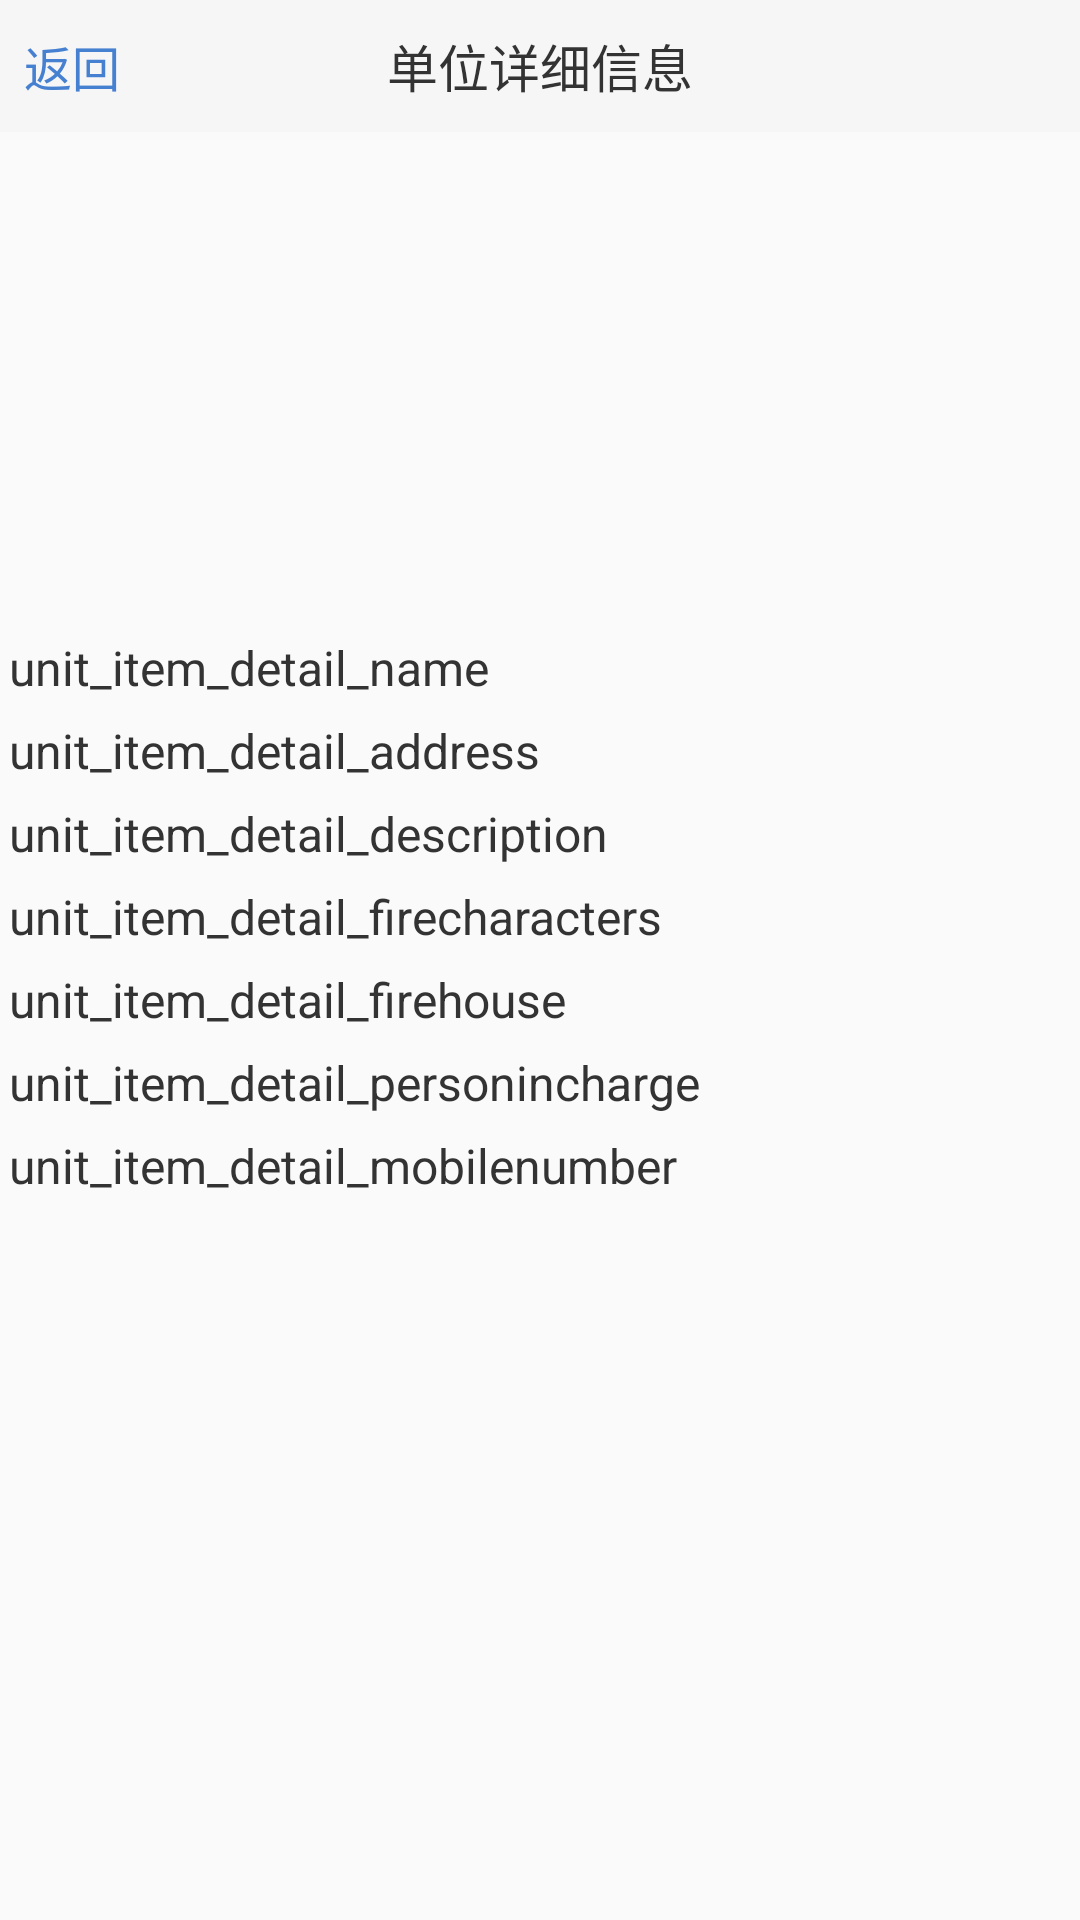

Write the Android layout XML for this screen, with the resource values it uses.
<!-- AndroidManifest.xml: activity theme AppTheme.NoActionBar -->
<!-- res/layout/activity_unit_intro.xml -->
<?xml version="1.0" encoding="utf-8"?>
<RelativeLayout
    xmlns:android="http://schemas.android.com/apk/res/android"
    xmlns:tools="http://schemas.android.com/tools"
    android:layout_width="match_parent"
    android:layout_height="match_parent"
    tools:context="com.isaac.hydrantmap.activities.UnitIntroActivity">

    <RelativeLayout
        android:id="@+id/hydrant_list_topbar_layout"
        android:layout_width="fill_parent"
        android:layout_height="@dimen/ah_common_top_tabs_hight"
        android:background="@color/bgcolor05"
        >
        <TextView
            android:id="@+id/unit_list_title"
            android:layout_width="wrap_content"
            android:layout_height="wrap_content"
            android:textSize="@dimen/font06" android:textColor="@color/textcolor04"
            android:layout_centerInParent="true"
            android:text="单位详细信息"
            />
        <TextView  android:textSize="@dimen/font05" android:textColor="@color/textcolor02" android:gravity="center_vertical" android:id="@+id/unit_back_TextView" android:layout_width="wrap_content" android:layout_height="fill_parent" android:layout_marginLeft="8.0dip" android:text="返回" android:drawableLeft="@drawable/returntext_selector" android:drawablePadding="5.0dip" android:layout_alignParentLeft="true" />


    </RelativeLayout>


    <LinearLayout
        android:layout_width="match_parent"
        android:layout_height="match_parent"
        android:layout_below="@id/hydrant_list_topbar_layout"
        android:orientation="vertical"
        android:weightSum="1">

        <ImageView
            android:id="@+id/unit_item_detail_thumb"
            android:layout_width="match_parent"
            android:layout_height="wrap_content"
            android:layout_weight="0.41"/>
        <TextView
            android:id="@+id/unit_item_detail_name"
            android:layout_width="match_parent"
            android:layout_height="wrap_content"
            android:layout_margin="@dimen/list_items_margin"
            android:paddingRight="5.0dip"
            android:textColor="@color/textcolor04"
            android:textSize="@dimen/font05"
            android:text="unit_item_detail_name"
            />
        <TextView
            android:id="@+id/unit_item_detail_address"
            android:layout_width="match_parent"
            android:layout_height="wrap_content"
            android:layout_margin="@dimen/list_items_margin"
            android:paddingRight="5.0dip"
            android:textColor="@color/textcolor04"
            android:textSize="@dimen/font05"
            android:text="unit_item_detail_address"
            />
        <TextView
            android:id="@+id/unit_item_detail_description"
            android:layout_width="match_parent"
            android:layout_height="wrap_content"
            android:layout_margin="@dimen/list_items_margin"
            android:paddingRight="5.0dip"
            android:textColor="@color/textcolor04"
            android:textSize="@dimen/font05"
            android:text="unit_item_detail_description"
            />
        <TextView
            android:id="@+id/unit_item_detail_firecharacters"
            android:layout_width="match_parent"
            android:layout_height="wrap_content"
            android:layout_margin="@dimen/list_items_margin"
            android:paddingRight="5.0dip"
            android:textColor="@color/textcolor04"
            android:textSize="@dimen/font05"
            android:text="unit_item_detail_firecharacters"
            />
        <TextView
            android:id="@+id/unit_item_detail_firehouse"
            android:layout_width="match_parent"
            android:layout_height="wrap_content"
            android:layout_margin="@dimen/list_items_margin"
            android:paddingRight="5.0dip"
            android:textColor="@color/textcolor04"
            android:textSize="@dimen/font05"
            android:text="unit_item_detail_firehouse"
            />
        <TextView
            android:id="@+id/unit_item_detail_personincharge"
            android:layout_width="match_parent"
            android:layout_height="wrap_content"
            android:layout_margin="@dimen/list_items_margin"
            android:paddingRight="5.0dip"
            android:textColor="@color/textcolor04"
            android:textSize="@dimen/font05"
            android:text="unit_item_detail_personincharge"
            />
         <TextView
            android:id="@+id/unit_item_detail_mobilenumber"
            android:layout_width="match_parent"
            android:layout_height="wrap_content"
            android:layout_margin="@dimen/list_items_margin"
            android:paddingRight="5.0dip"
            android:textColor="@color/textcolor04"
            android:textSize="@dimen/font05"
            android:text="unit_item_detail_mobilenumber"
            />


    </LinearLayout>

    

</RelativeLayout>
<!-- resources referenced by this layout -->
<resources>
  <color name="bgcolor05">#fff6f6f6</color>
  <color name="textcolor02">#ff4680d1</color>
  <color name="textcolor04">#ff333333</color>
  <dimen name="ah_common_top_tabs_hight">44.0dip</dimen>
  <dimen name="font05">16.0sp</dimen>
  <dimen name="font06">17.0sp</dimen>
  <dimen name="list_items_margin">3.0dip</dimen>
  <!-- drawable returntext_selector (drawable) -->
  <?xml version="1.0" encoding="utf-8"?>
  <selector xmlns:android="http://schemas.android.com/apk/res/android">
      <item android:state_pressed="false" android:state_focused="false" android:drawable="@drawable/bar_btn_icon_returntext"/>
      <item android:state_pressed="true" android:drawable="@drawable/bar_btn_icon_returntext_a"/>
  </selector>
  <style name="AppTheme.NoActionBar">
          <item name="windowActionBar">false</item>
          <item name="windowNoTitle">true</item>
      </style>
  <!-- drawable bar_btn_icon_returntext: png bitmap (drawable-xhdpi, 256 bytes) -->
</resources>
